Run: headless pygame with SDL's dummy video driver; simulated clock (each Clock.tick advances the game by its frame time, no real sleeping); random seed 0; keys injected as events and as key.get_pressed() state; mouse plan: one left click at the window centre at the start of phase 2, then a move to the lower-right quarter at the start of phase 3.
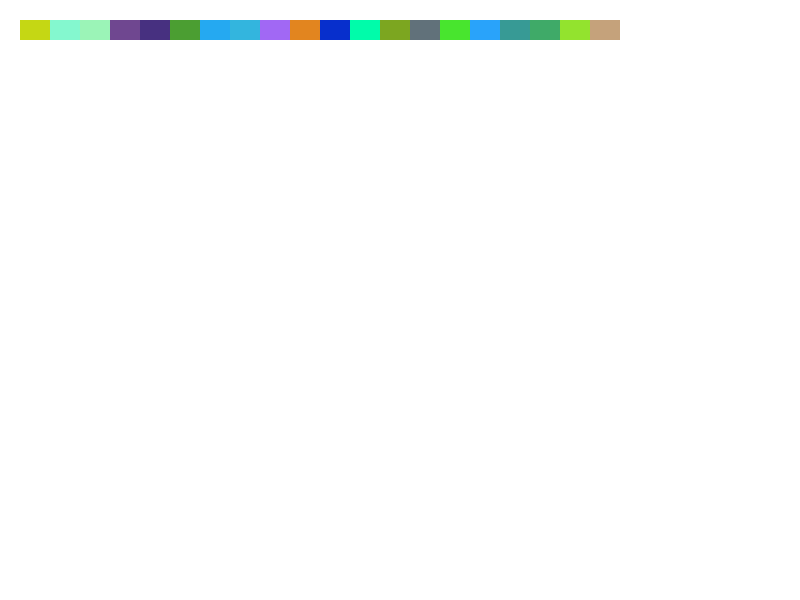
Frame 1 of 4 · flips 1–60 · no input
Frame 2 of 4 · flips 61–180 · clicked the window centre · tapped SPACE, RETURN · held RIGHT (→), D · screen unchanged from frame 1, image omitted
Frame 3 of 4 · flips 181–300 · moved the mouse to the lower-right quarter · held DOWN (↓), S · screen unchanged from frame 2, image omitted
Frame 4 of 4 · flips 301–420 · held LEFT (←), A, UP (↑), W · screen unchanged from frame 3, image omitted

The pygame program that drew these frames:

from math import sqrt 
import pygame 
from random import randint 
pygame.init()
 
WHITE = (255, 255, 255) 
BLACK = (0, 0, 0) 
RED = (255, 0, 0) 
GREEN = (0, 255, 0) 
BLUE = (0, 0, 255) 
PURPLE = (221,160,221) 

screen = pygame.display.set_mode((800, 600)) 
clock = pygame.time.Clock() 
done = False
drawing = False 
color = BLACK 
 
#Functions for each drawing: 
def drawRect(color, pos, width, height):   
    pygame.draw.rect(screen, color, (pos[0], pos[1], width, height), 4)  
 
def drawCircle(color, pos, RAD): 
    pygame.draw.circle(screen, color, pos, RAD, 4) 
 
def eraser(pos, RAD): 
    pygame.draw.circle(screen, WHITE, pos, RAD) 
 
def square(color, pos, width, height): 
    pygame.draw.rect(screen, color, (pos[0], pos[1], width, height), 4) 
 
def r_triangle(color, z,x): #на тетради рисуем график прямоугольного треугольника, и оттуда выводим формулу для  
    x1 = z[0]                 #самого треугольника 
    x2 = x[0]                  
    y1 = z[1] 
    y2 = x[1] 
    pygame.draw.line(screen, color, z, x, 2) 
    pygame.draw.line(screen, color, (x1,y1), (x1,y2), 2) 
    pygame.draw.line(screen, color, (x1,y2), (x2,y2), 2) 
 
 
def romb(color, z, x):    #для ромба формулы нету к сожалению, методом подбора +- правильную величину вычисляем 
    x1 = z[0] 
    x2 = x[0] 
    delta = (abs(x1 - x2) // 2) // sqrt(3) 
    y1 = z[1] 
    y2 = x[1] 
    pygame.draw.line(screen, color, (x1, y1), (x1 - (delta), y2), 2) 
    pygame.draw.line(screen, color, (x1 - (delta), y2), (x2 - (delta), y2), 2) 
    pygame.draw.line(screen, color, (x1, y1), (x2, y1), 2) 
    pygame.draw.line(screen, color, (x2 - (delta), y2), (x2, y1), 2) 
 
 
def e_triangle(color, z, x):               #так же произошли трудности с правильным треугольником, +- вывел формулу и подставил  в pygame.draw.line 
    x1 = z[0] 
    x2 = x[0] 
    y1 = z[1] 
    y2 = x[1] 
    pygame.draw.line(screen, color, z, x, 2) 
    deltax = abs(x2 - x1) 
    deltay = abs(y2 - y1) 
    x4 = (deltax + x1) 
    y4 = (deltay + y1) 
     
    y4 += deltax 
 
    pygame.draw.line(screen, color, (x4, y4), x, 2) 
    pygame.draw.line(screen,color,z,(x4,y4),2) 
RAD = 30 
 
 
screen.fill(WHITE) 
#Начало и конец нашего треугольника во время рисования: 
start_pos = 0 
end_pos = 0 
 
#Изменение режимов: 
# 0 - Rect 
# 1 - Circle 
# 2 - Eraser 
mode = 0 
 
#Список где хранится 20 разных цветова - для изменение цвета 
all_colors = [] 
 
for _ in range(20): 
    all_colors.append((randint(0,255), randint(0,255), randint(0,255))) 
 
 
while not done: 
 
    pos = pygame.mouse.get_pos() #позиция на которой находится курсор  
 
    for event in pygame.event.get(): 
        if event.type == pygame.QUIT: #выход из программы 
            done = True 
         
        #Выбор цветов: 
        if event.type == pygame.MOUSEBUTTONDOWN:#мышка была зажата 
            drawing = True 
            start_pos = pos# начало зажатия мышки 
 
            if pos[0] > 20 and pos[0] < 720 and pos[1] > 20 and pos[1] < 40: #выбор цвета  
                color = screen.get_at(pos) 
        
        if event.type == pygame.MOUSEBUTTONUP:#мышка была отпущена  
            drawing = False 
            end_pos = pos# записываем конец нажатия мышки 
 
            rect_x = abs(start_pos[0] - end_pos[0])#разница х 
            rect_y = abs(start_pos[1] - end_pos[1])#разница у 
             
            if mode == 0:                              #выбор режима 
                drawRect(color, start_pos, rect_x, rect_y) 
            elif mode == 1: 
                drawCircle(color, start_pos, rect_x) 
            elif mode==3: 
                if rect_x<rect_y:rect_x=rect_y 
                square(color, start_pos, rect_x, rect_x) 
            elif mode==4: 
                r_triangle(color, start_pos,end_pos) 
            elif mode==5: 
                e_triangle(color, start_pos,end_pos) 
            elif mode==6: 
                romb(color, start_pos,end_pos) 
 
        if event.type == pygame.MOUSEMOTION and drawing:  #стерка  
            if mode == 2: 
                eraser(pos, RAD)
        
        if event.type == pygame.KEYDOWN:               #при нажатий на space мы будем переходить на следующий мод 
            if event.key == pygame.K_SPACE:             #и если мы на 6 моде нажмем еще раз на пробел, то нас перекинет на 1 мод(0) 
                mode += 1 
                if mode==7:mode=0 
            if event.key == pygame.K_BACKSPACE:      #при нажатия на backspace, весь экран очищается 
                screen.fill(WHITE) 
 
    w = 30  # размер четырехугольников которые хранят все наши 20 цветов 
    
    for i, col in enumerate(all_colors): 
        pygame.draw.rect(screen, col, (20 + i * w, 20, w, 20)) #цвета 
    clock.tick(60) 
    pygame.display.flip() 
pygame.quit()
